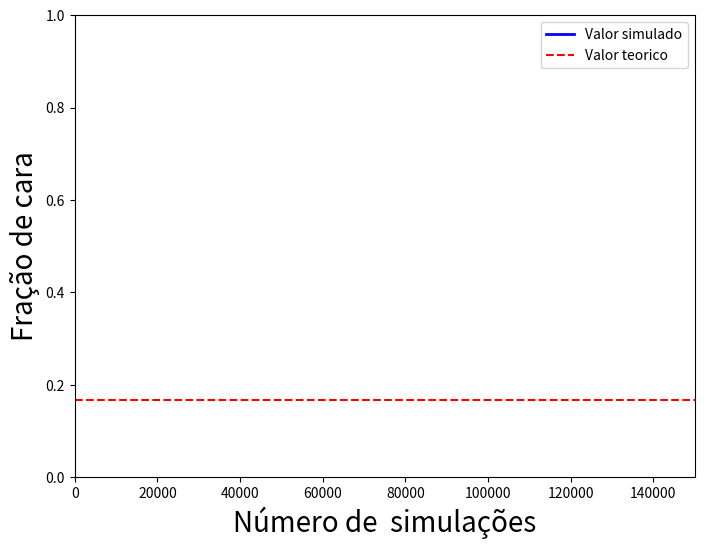

Here is the Python script that generated this plot:
import matplotlib.pyplot as plt
from random import randint

aposta = 5
Ns = 150000
p = 0

for n in range(1, Ns):
    G = 0
    x = randint(1, 6)
    y = randint(1, 6)
    if y > x:
        G = 2*(y-x)
    if (G > aposta):
        p += 1

p = p/Ns
print("Aposta:", aposta, "reais. ")
print("Valor teórico: ", 1/6)
print("Chance de lucro: ", p)

plt.figure(figsize=(8, 6))
plt.plot(p, Ns, linestyle='-', color='blue', linewidth=2, label = 'Valor simulado')
plt.axhline(y=1/6, color='r', linestyle='--', label='Valor teorico')
plt.ylabel("Fração de cara", fontsize =20)
plt.xlabel("Número de  simulações", fontsize =20)
plt.xlim([0.0, Ns])
plt.ylim([0.0, 1.0])
plt.legend()
plt.show(block=False)
plt.pause(8)
plt.close()
